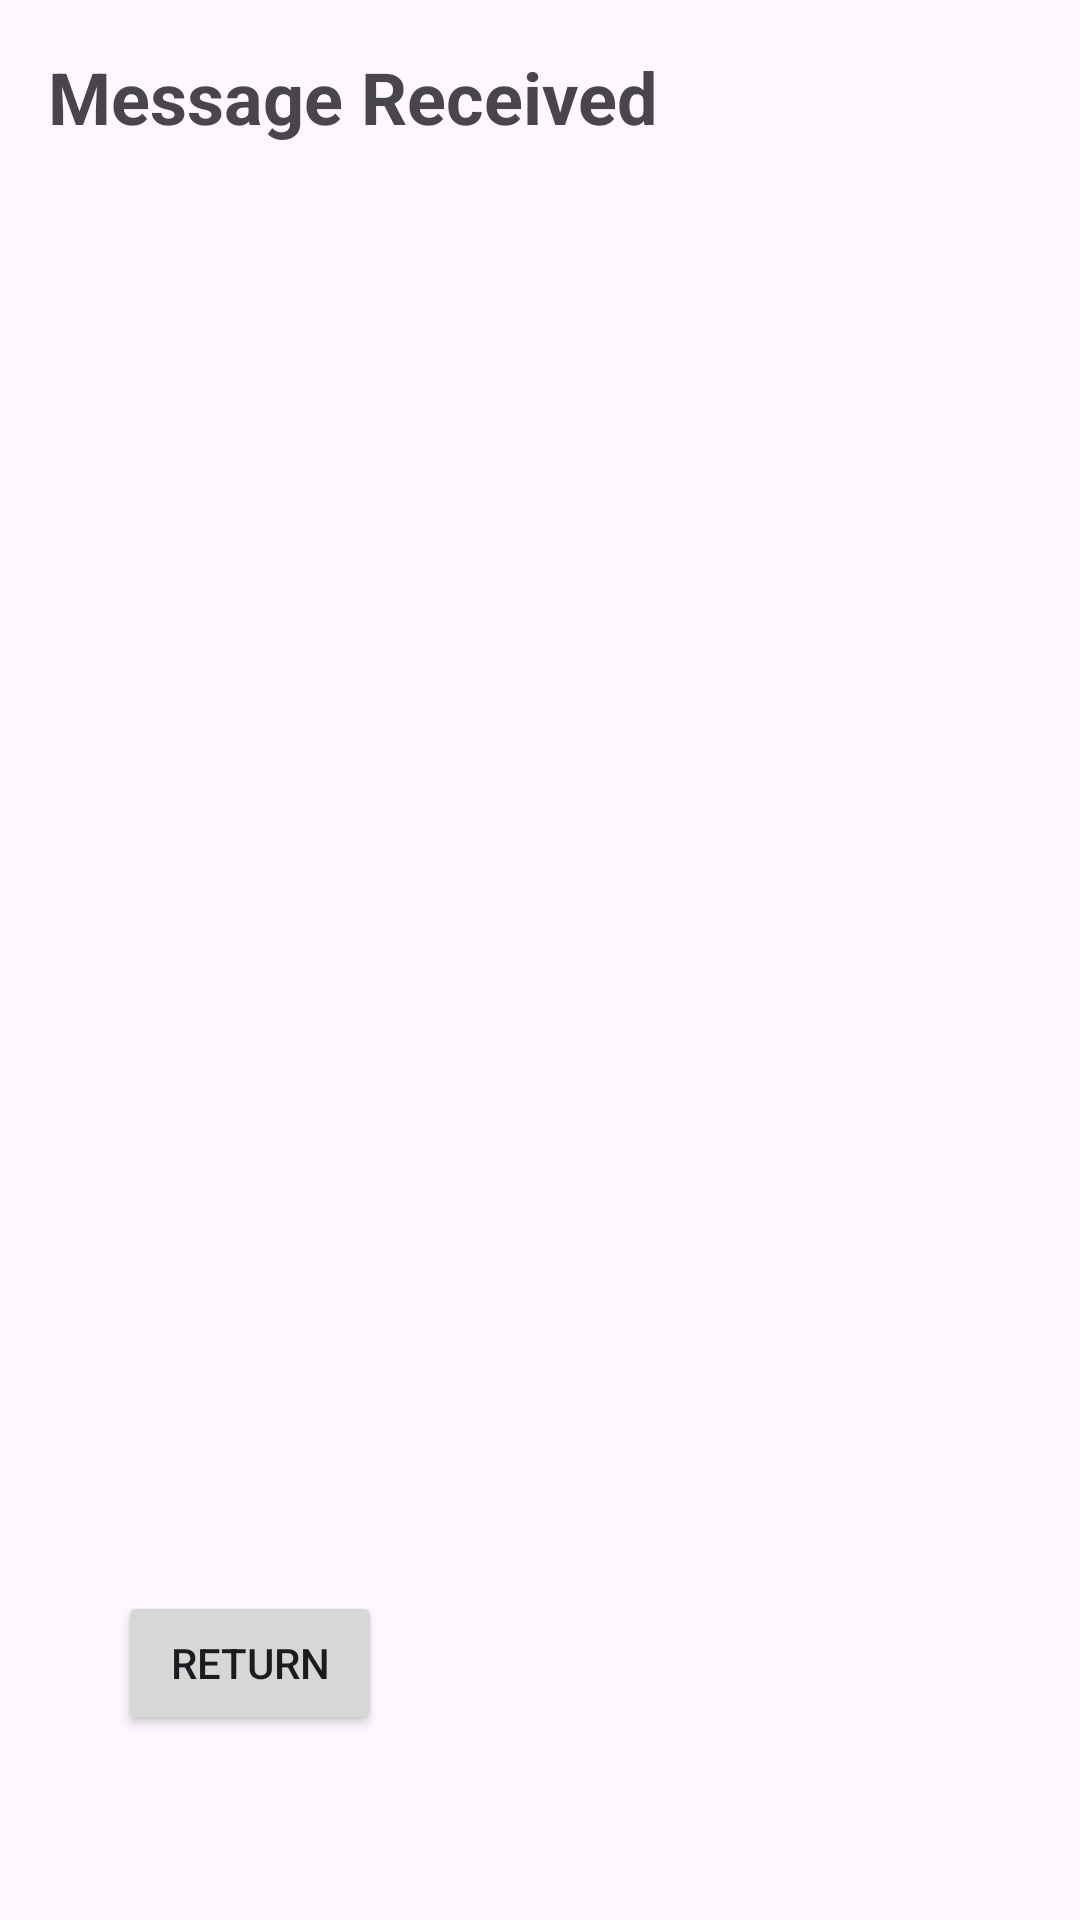

Reconstruct the res/layout file that produces this screen, plus the resources it refers to.
<!-- AndroidManifest.xml: application theme Theme.TWO -->
<!-- res/layout/activity_second.xml -->
<?xml version="1.0" encoding="utf-8"?>
<androidx.constraintlayout.widget.ConstraintLayout xmlns:android="http://schemas.android.com/apk/res/android"
    xmlns:app="http://schemas.android.com/apk/res-auto"
    xmlns:tools="http://schemas.android.com/tools"
    android:id="@+id/main"
    android:layout_width="match_parent"
    android:layout_height="match_parent"
    tools:context=".SecondActivity">

    <TextView
        android:id="@+id/textView"
        android:layout_width="wrap_content"
        android:layout_height="wrap_content"
        android:layout_marginStart="16dp"
        android:layout_marginTop="16dp"
        android:text="@string/text_header"
        android:textSize="24sp"
        android:textStyle="bold"
        app:layout_constraintStart_toStartOf="parent"
        app:layout_constraintTop_toTopOf="parent" />

    <Button
        android:id="@+id/button2"
        android:layout_width="wrap_content"
        android:layout_height="wrap_content"
        android:text="@string/button_return"
        android:onClick="returnToMain"
        app:layout_constraintBottom_toBottomOf="parent"
        app:layout_constraintEnd_toEndOf="parent"
        app:layout_constraintHorizontal_bias="0.145"
        app:layout_constraintStart_toStartOf="parent"
        app:layout_constraintTop_toTopOf="parent"
        app:layout_constraintVertical_bias="0.896" />
</androidx.constraintlayout.widget.ConstraintLayout>
<!-- resources referenced by this layout -->
<resources>
  <string name="button_return">return</string>
  <string name="text_header">Message Received</string>
  <style name="Theme.TWO" parent="Base.Theme.TWO" />
  <style name="Base.Theme.TWO" parent="Theme.Material3.DayNight.NoActionBar">
          
          
      </style>
</resources>
